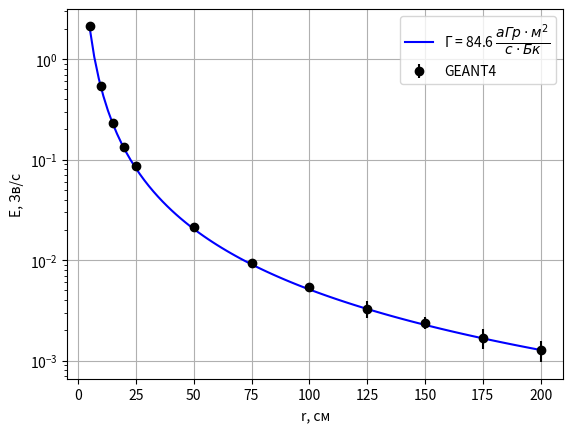

Recreate this plot in Python.
# Verification with Gamma const of Co60 in air
import matplotlib.pyplot as plt
import numpy as np

# goal activity
mass = 1 # g
mu = 59.9338171 # g per mole
Na = 6.022*10**23
tau = 1925.28*3600*24 # seconds

A = mass*Na/(mu*tau)
modelA = 1*10**6
coeff = A/modelA

# CONSTS
activity = A # Bq

gamma = 84.6 # aGy m2 / (s Bq)

mKu = 2.7027*pow(10, -8)
m = 0.01

atto = pow(10, -18)
pico = pow(10, -9)

# pSv to Sv
r = [5, 10, 15, 20, 25, 50, 75, 100, 125, 150, 175, 200] # cm
geant4 = [35.20411, 8.868605, 3.860845, 2.191883, 1.42956, 0.3570066, 0.156568, 0.08921372, 0.05447549, 0.03968703, 0.02808561, 0.02090691]
error = [0.146379973205202, 0.081948871221295, 0.0656616264140124, 0.0607429754603591, 0.0427934969099019, 0.0230300439001849, 0.0147080785662544, 0.00679606867106107, 0.0105765806475597, 0.00583276695746634, 0.00622979437139693, 0.00481610095904007]

for i in range(len(geant4)):
    geant4[i] *= coeff*pico
    error[i] *= coeff*pico

# Gamma constant
points = 100
rmin = 5
rmax = 200
rr = []
dose = []
for i in range(points):
    rr.append(rmin+i*(rmax-rmin)/(points-1))
    dose.append(activity*gamma/(rr[i]*m)**2*atto)

doseG1 = []
doseG2 = []
for i in range(len(r)):
    doseG1.append(activity*gamma/(r[i]*m)**2*atto)

fig,ax=plt.subplots(1,1)
ax.set_xlabel('r, см')
ax.set_ylabel('E, Зв/с')
plt.errorbar(r, geant4, yerr=error, fmt='ko', label='GEANT4')
plt.plot(rr, dose, color='blue', label='Г = 84.6 $\dfrac{аГр\cdot м^{2}}{с\cdot Бк}$')
ax.set_yscale('log')
plt.legend(loc="upper right")
plt.grid()
plt.show()